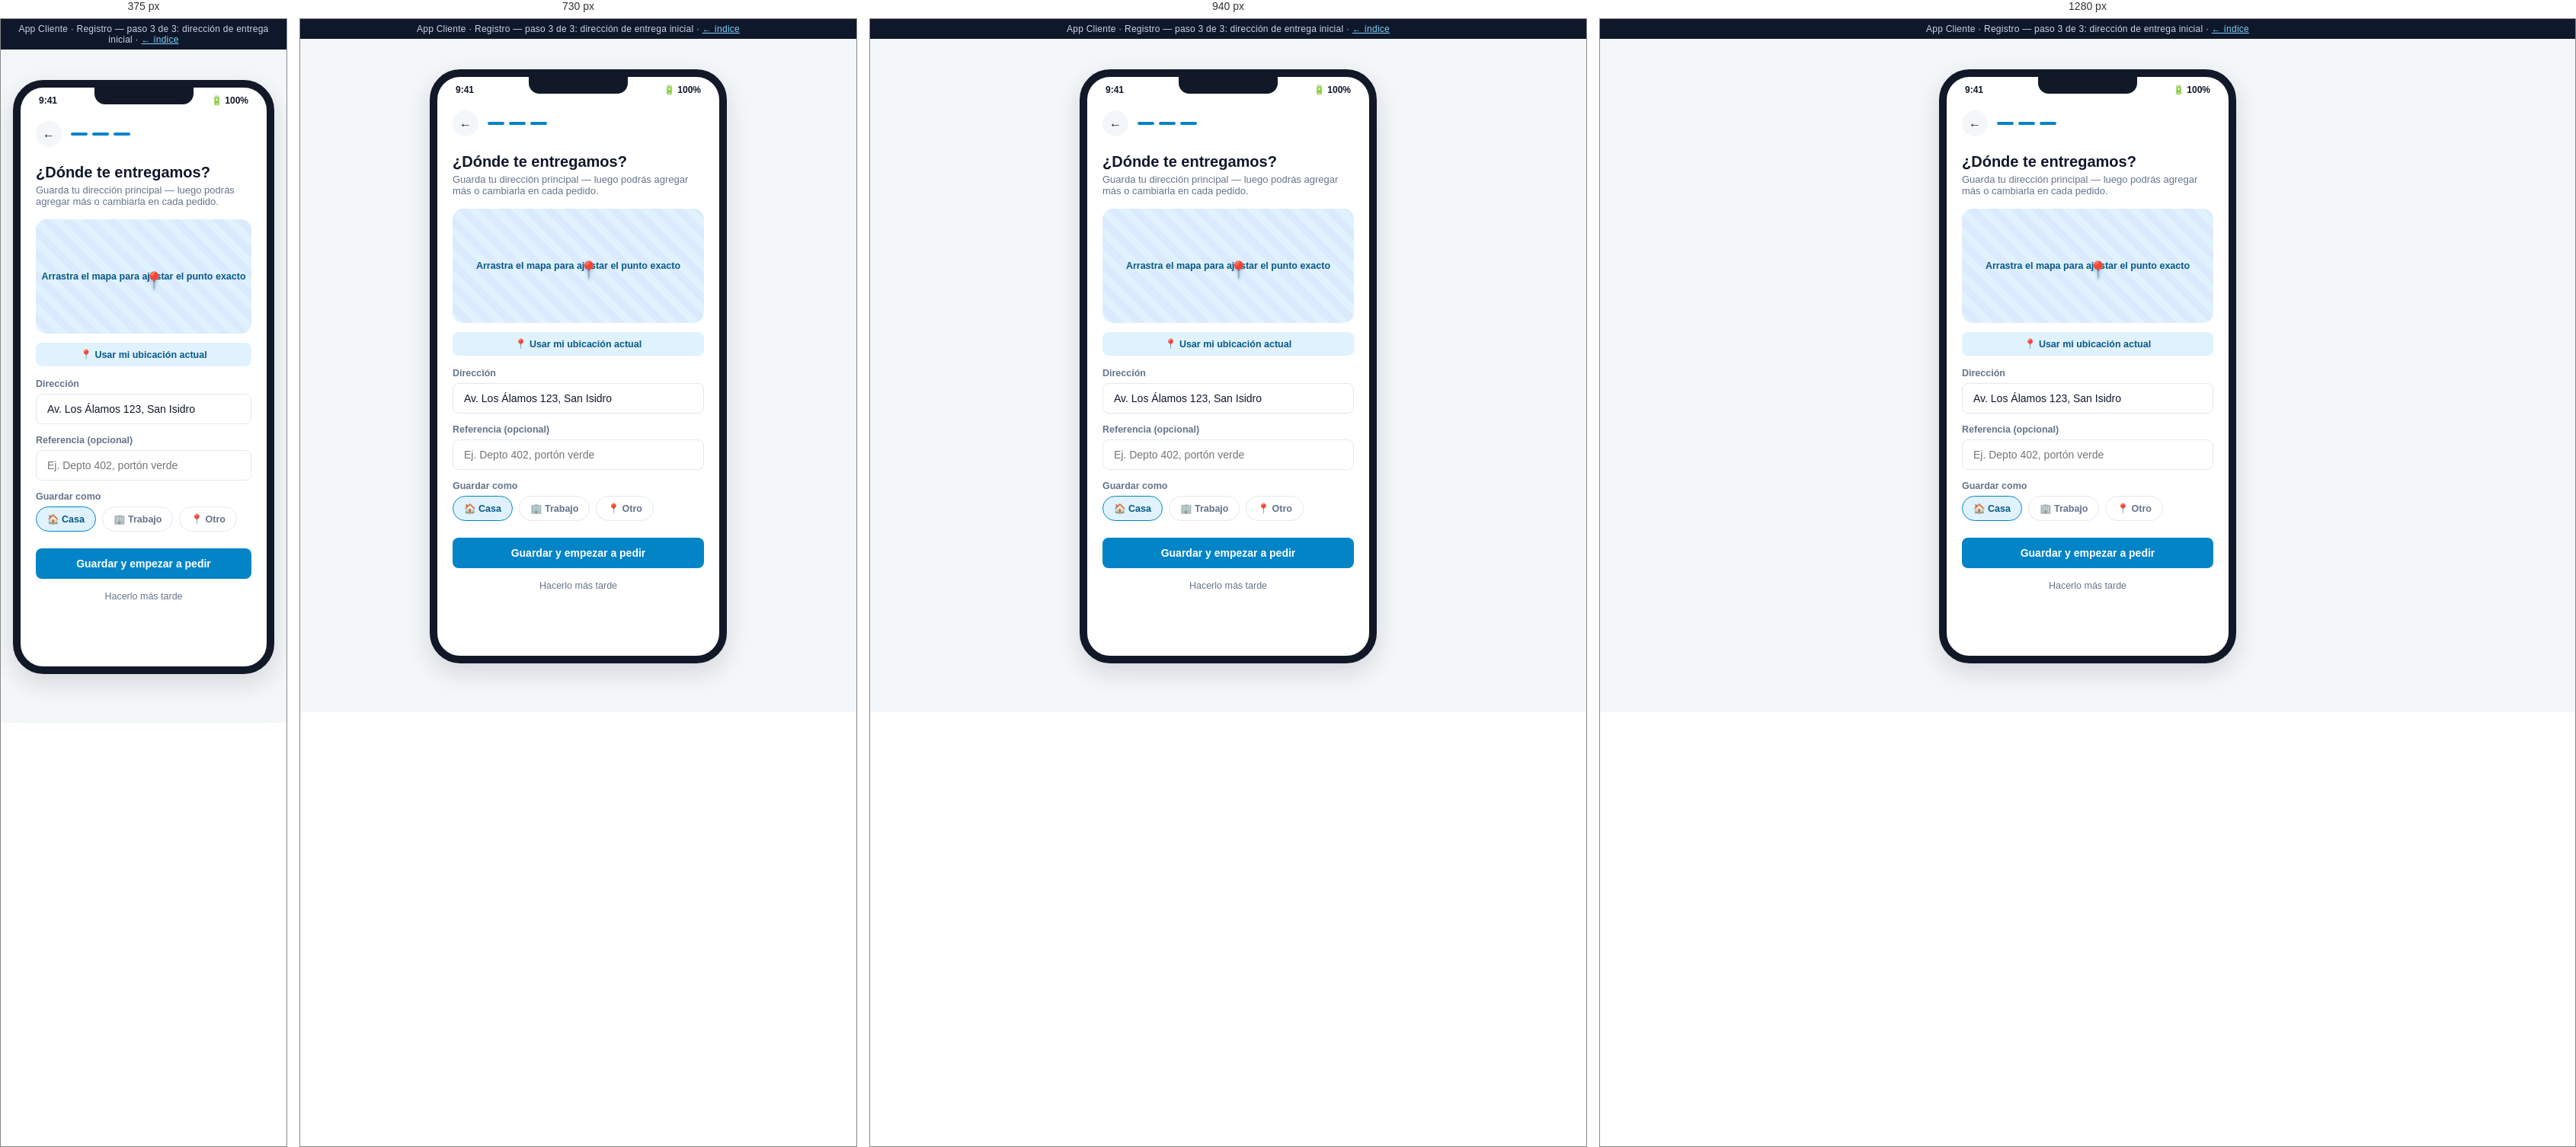
Rendered at 375 px, 730 px, 940 px and 1280 px, left to right.

<!-- file: ubicacion-inicial.html -->
<!DOCTYPE html>
<html lang="es">
<head>
<meta charset="UTF-8">
<meta name="viewport" content="width=device-width, initial-scale=1.0">
<title>Cliente · Dirección de entrega inicial — Mockup</title>
<link rel="stylesheet" href="../assets/css/styles.css">
<style>
  .step-header { display: flex; align-items: center; gap: 12px; margin-bottom: 22px; }
  .step-header .back-btn { width: 34px; height: 34px; border-radius: 50%; background: var(--color-bg); display:flex; align-items:center; justify-content:center; font-size:16px; flex-shrink:0; }
  .step-dots { display: flex; gap: 6px; }
  .step-dots span { width: 22px; height: 4px; border-radius: 999px; background: var(--color-border); }
  .step-dots span.done { background: var(--color-primary); }
  .tag-chip { display: inline-flex; align-items: center; gap: 6px; padding: 8px 14px; border: 1.5px solid var(--color-border); border-radius: 999px; font-size: 12.5px; font-weight: 600; color: var(--color-text-muted); }
  .tag-chip.selected { border-color: var(--color-primary); background: var(--color-primary-light); color: var(--color-primary-dark); }
</style>
</head>
<body>
  <div class="mock-banner">App Cliente · Registro — paso 3 de 3: dirección de entrega inicial · <a href="../index.html">← índice</a></div>
  <div class="phone-shell">
    <div class="phone-frame">
      <div class="phone-notch"></div>
      <div class="phone-statusbar"><span>9:41</span><span>🔋 100%</span></div>
      <div class="phone-body">
        <div class="app-content">
          <div class="step-header">
            <a class="back-btn" href="verificacion.html">←</a>
            <div class="step-dots"><span class="done"></span><span class="done"></span><span class="done"></span></div>
          </div>

          <h1 style="font-size:20px; margin:0 0 4px;">¿Dónde te entregamos?</h1>
          <p style="color:var(--color-text-muted); font-size:13px; margin:0 0 16px;">Guarda tu dirección principal — luego podrás agregar más o cambiarla en cada pedido.</p>

          <div class="map-placeholder" style="min-height:150px; margin-bottom:12px;">
            <div class="pin" style="top:45%; left:50%;">📍</div>
            Arrastra el mapa para ajustar el punto exacto
          </div>
          <span class="btn btn-secondary btn-sm btn-block" style="margin-bottom:16px;">📍 Usar mi ubicación actual</span>

          <div class="field">
            <label>Dirección</label>
            <input type="text" value="Av. Los Álamos 123, San Isidro">
          </div>
          <div class="field">
            <label>Referencia (opcional)</label>
            <input type="text" placeholder="Ej. Depto 402, portón verde">
          </div>

          <div class="field">
            <label>Guardar como</label>
            <div style="display:flex; gap:8px;">
              <span class="tag-chip selected">🏠 Casa</span>
              <span class="tag-chip">🏢 Trabajo</span>
              <span class="tag-chip">📍 Otro</span>
            </div>
          </div>

          <a class="btn btn-primary btn-block" style="margin-top:8px;" href="catalogo.html">Guardar y empezar a pedir</a>

          <div style="text-align:center; margin-top:16px; font-size:12.5px;">
            <a href="catalogo.html" style="color:var(--color-text-muted);">Hacerlo más tarde</a>
          </div>
        </div>
      </div>
    </div>
  </div>
</body>
</html>


/* @media block from styles.css */
@media (max-width: 980px) {
  .kpi-grid, .kpi-grid[style] { grid-template-columns: repeat(2, 1fr) !important; }
  .two-col { grid-template-columns: 1fr; }
}

/* @media block from styles.css */
@media (max-width: 900px) {
  .admin-sidebar {
    position: fixed;
    top: 0; left: 0;
    height: 100vh;
    z-index: 60;
    transform: translateX(-100%);
    transition: transform .25s ease;
  }
  .sidebar-close-btn {
    display: flex;
    align-items: center; justify-content: center;
    width: 30px; height: 30px;
    border-radius: 50%;
    background: rgba(255,255,255,0.08);
    color: #fff;
    font-size: 15px;
    margin-left: auto;
    cursor: pointer;
  }
  .admin-sidebar .brand { justify-content: space-between; }
  .hamburger-btn { display: flex; }
  .admin-topbar h1 { font-size: 16px; }
  .admin-topbar .breadcrumb { display: none; }
  .admin-content { padding: 18px 16px 50px; }
  .admin-topbar { padding: 12px 16px; }

  .nav-toggle:checked ~ .admin-layout .admin-sidebar { transform: translateX(0); }
  .nav-toggle:checked ~ .admin-layout .sidebar-overlay {
    display: block;
    position: fixed; inset: 0;
    background: rgba(15, 23, 42, 0.45);
    z-index: 55;
  }
}

/* @media block from styles.css */
@media (max-width: 560px) {
  .kpi-grid { grid-template-columns: 1fr 1fr; gap: 10px; }
  .kpi-card { padding: 13px; }
  .kpi-card .kpi-value { font-size: 20px; }
  .toolbar { flex-direction: column; align-items: stretch; }
  .toolbar .search-input { min-width: 0; width: 100%; }
  .card .two-col,
  .admin-content .two-col[style] { grid-template-columns: 1fr !important; }
}